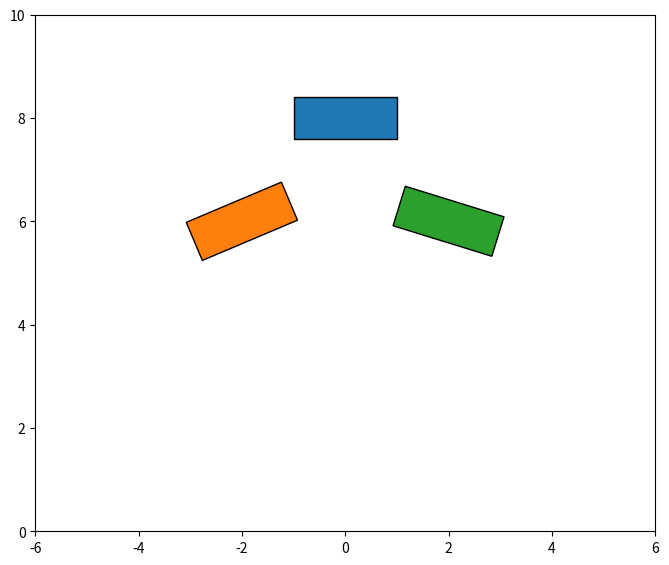

Here is the Python script that generated this plot:
import numpy as np
import matplotlib.pyplot as plt
from matplotlib.animation import FuncAnimation

DT = 1e-3
E = 0.8   # restytucja
MU = 0.2  # tarcie
GRAV = np.array([0, -9.81])
BOX = np.array([(-6, 6), (0, 10)])

def R(a):
    ca, sa = np.cos(a), np.sin(a)
    return np.array([[ca,-sa],[sa,ca]])

class Box:
    def __init__(self, pos, vel, ang, ang_vel, w, h, rho=500, color='C0'):
        self.pos = np.array(pos,float)
        self.vel = np.array(vel,float)
        self.ang = ang
        self.ang_vel = ang_vel
        self.w, self.h = w, h
        m = rho*(2*w)*(2*h)
        self.mass = m
        self.inertia = (1/12)*m*((2*w)**2 + (2*h)**2)
        self.color=color

    def corners(self):
        Rm = R(self.ang)
        c = np.array([[ self.w, self.h],
                      [-self.w, self.h],
                      [-self.w,-self.h],
                      [ self.w,-self.h]])
        return self.pos + c @ Rm.T

def project(points, axis):
    proj = points @ axis
    return proj.min(), proj.max()

def overlap(a1, a2, b1, b2):
    return min(a2, b2) - max(a1, b1)

def collide(A:Box, B:Box):
    # SAT axes = normals osi obu boxów
    axes = []
    R1 = R(A.ang); R2 = R(B.ang)
    axes.append(R1[:,0]); axes.append(R1[:,1])
    axes.append(R2[:,0]); axes.append(R2[:,1])

    pA = A.corners()
    pB = B.corners()

    min_overlap = 1e9
    best_axis = None

    for ax in axes:
        ax = ax/np.linalg.norm(ax)
        a1,a2 = project(pA,ax)
        b1,b2 = project(pB,ax)
        o = overlap(a1,a2,b1,b2)
        if o < 0:
            return None  # brak kolizji
        if o < min_overlap:
            min_overlap=o
            best_axis=ax

    # kierunek od A do B
    d = B.pos - A.pos
    if np.dot(d,best_axis) < 0:
        best_axis = -best_axis

    return best_axis, min_overlap

def apply_impulse(A,B,n,contact_point):
    ra = contact_point - A.pos
    rb = contact_point - B.pos
    vA = A.vel + A.ang_vel*np.array([-ra[1],ra[0]])
    vB = B.vel + B.ang_vel*np.array([-rb[1],rb[0]])
    vrel = vB - vA

    vn = np.dot(vrel,n)
    if vn > 0: return

    denom = (1/A.mass + 1/B.mass +
             (np.cross(ra,n)**2)/A.inertia +
             (np.cross(rb,n)**2)/B.inertia)

    jn = -(1+E)*vn/denom

    # tarcie
    t = np.array([-n[1],n[0]])
    vt = np.dot(vrel,t)
    jt = -vt/denom
    jt = np.clip(jt, -MU*abs(jn), MU*abs(jn))

    J = jn*n + jt*t

    A.vel -= J/A.mass
    B.vel += J/B.mass
    A.ang_vel -= np.cross(ra,J)/A.inertia
    B.ang_vel += np.cross(rb,J)/B.inertia

def step(boxes):
    # grawitacja
    for b in boxes: b.vel += GRAV*DT

    # kolizje box–box
    for i in range(len(boxes)):
        for j in range(i+1,len(boxes)):
            C = collide(boxes[i], boxes[j])
            if C is None: continue
            n, o = C
            cp = (boxes[i].pos+boxes[j].pos)/2
            apply_impulse(boxes[i],boxes[j],n,cp)

            # korekcja pozycji
            corr = 0.5*o*n
            boxes[i].pos -= corr
            boxes[j].pos += corr

    # kolizje ze ścianami (pełny kontakt: impuls + korekcja)
    for b in boxes:
        # Oś X – lewa
        if b.pos[0] - b.w < BOX[0,0]:
            n = np.array([1.0, 0.0])
            penetration = BOX[0,0] - (b.pos[0] - b.w)
            b.pos[0] += penetration  # korekcja
            # impuls: odbicie
            vn = np.dot(b.vel, n)
            if vn < 0:
                b.vel -= (1+E)*vn*n

        # Oś X – prawa
        if b.pos[0] + b.w > BOX[0,1]:
            n = np.array([-1.0, 0.0])
            penetration = (b.pos[0] + b.w) - BOX[0,1]
            b.pos[0] -= penetration
            vn = np.dot(b.vel, n)
            if vn < 0:
                b.vel -= (1+E)*vn*n

        # Oś Y – dno
        if b.pos[1] - b.h < BOX[1,0]:
            n = np.array([0.0, 1.0])
            penetration = BOX[1,0] - (b.pos[1] - b.h)
            b.pos[1] += penetration
            vn = np.dot(b.vel, n)
            if vn < 0:
                b.vel -= (1+E)*vn*n

        # Oś Y – sufit
        if b.pos[1] + b.h > BOX[1,1]:
            n = np.array([0.0, -1.0])
            penetration = (b.pos[1] + b.h) - BOX[1,1]
            b.pos[1] -= penetration
            vn = np.dot(b.vel, n)
            if vn < 0:
                b.vel -= (1+E)*vn*n

    # # kolizje ze ścianami
    # for b in boxes:
    #     if b.pos[0]-b.w < BOX[0,0]: b.pos[0]=BOX[0,0]+b.w; b.vel[0]*=-E
    #     if b.pos[0]+b.w > BOX[0,1]: b.pos[0]=BOX[0,1]-b.w; b.vel[0]*=-E
    #     if b.pos[1]-b.h < BOX[1,0]: b.pos[1]=BOX[1,0]+b.h; b.vel[1]*=-E
    #     if b.pos[1]+b.h > BOX[1,1]: b.pos[1]=BOX[1,1]-b.h; b.vel[1]*=-E

    for b in boxes:
        b.pos += b.vel*DT
        b.ang += b.ang_vel*DT

def run():
    boxes=[
        Box((0,8),(2,-1),0,0,1.0,0.4,color='C0'),
        Box((-2,6),(-1,0),0.4,0,1.0,0.4,color='C1'),
        Box((2,6),(0,0),-0.3,0,1.0,0.4,color='C2'),
    ]

    fig,ax=plt.subplots(figsize=(8,8))
    ax.set_aspect('equal')
    ax.set_xlim(*BOX[0])
    ax.set_ylim(*BOX[1])

    polys=[]
    for b in boxes:
        p = b.corners()
        poly = plt.Polygon(p, fc=b.color, ec='k')
        ax.add_patch(poly)
        polys.append(poly)

    def update(_):
        for _ in range(6): step(boxes)
        for i,b in enumerate(boxes):
            polys[i].set_xy(b.corners())
        return polys

    anim=FuncAnimation(fig,update,interval=16,blit=False)
    plt.show()

if __name__=="__main__":
    run()
